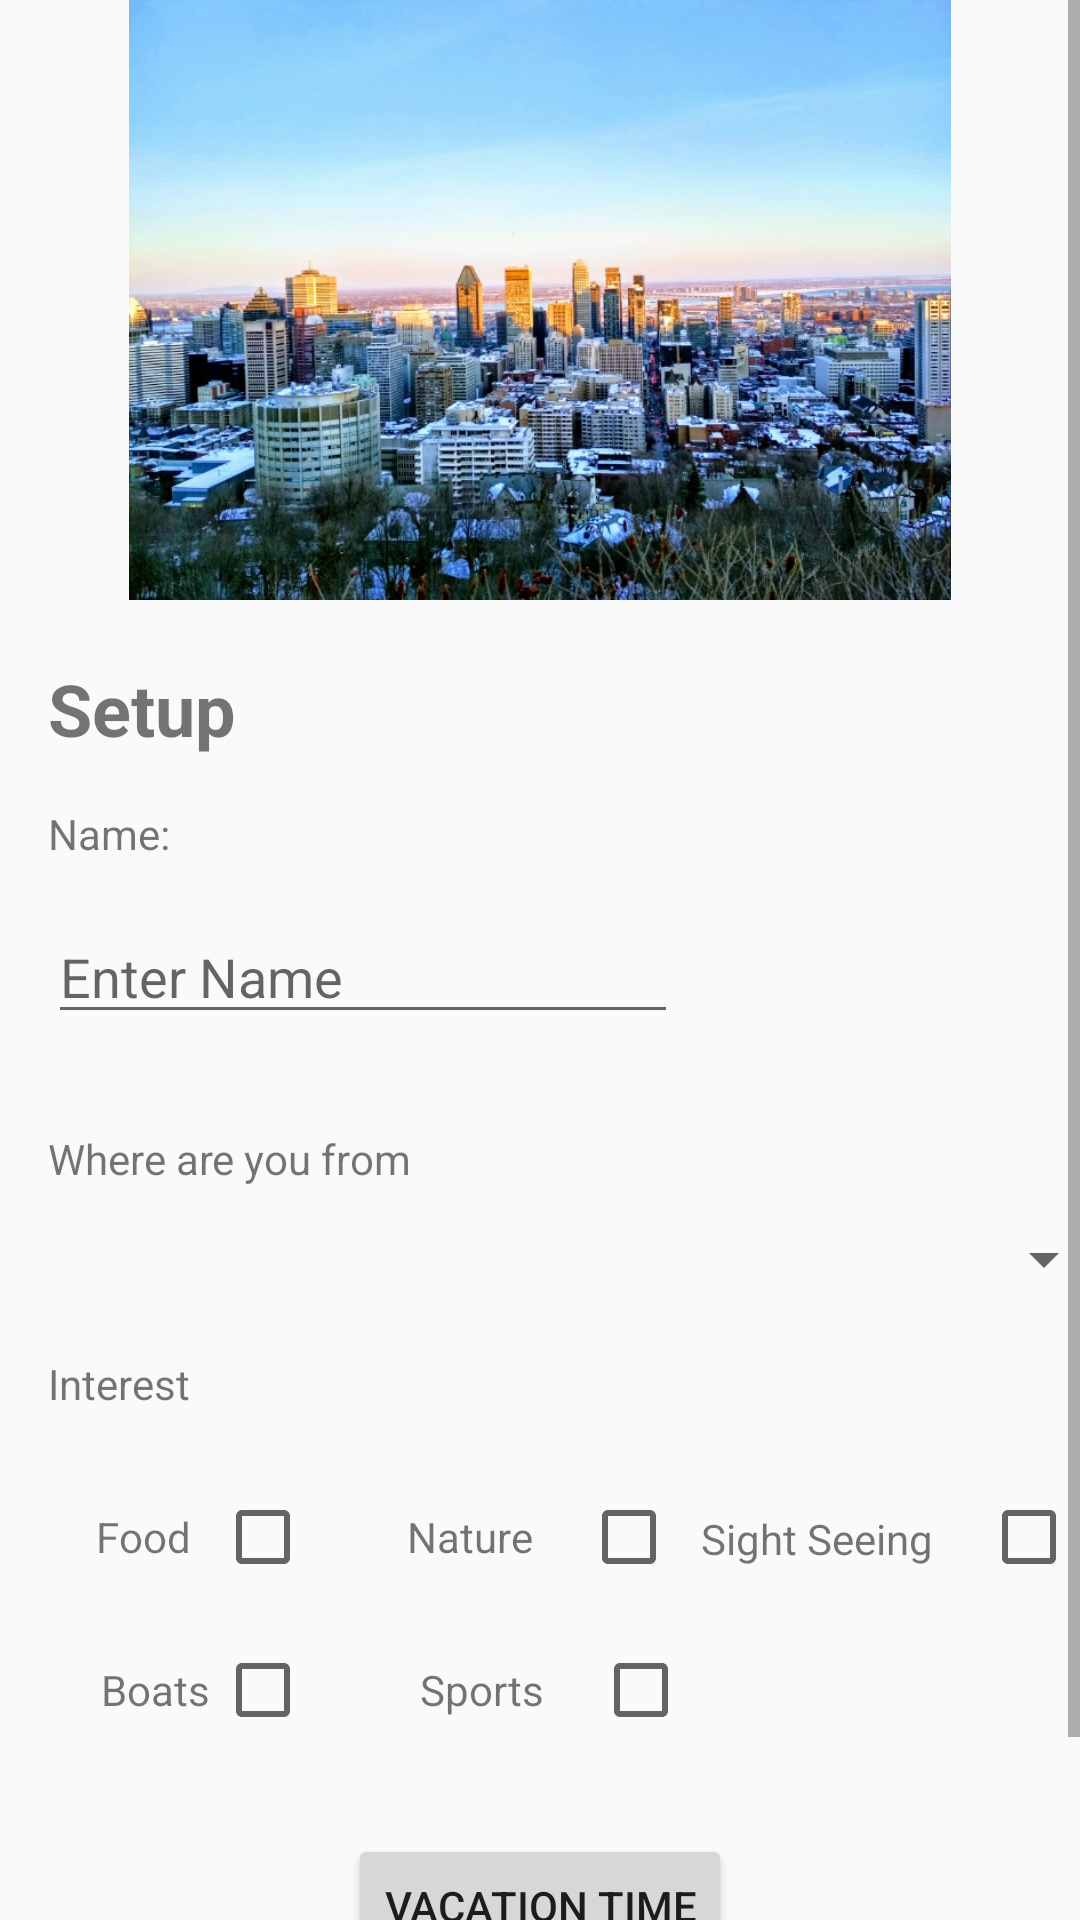

Produce the Android XML layout that renders to this screen, including the resource entries it uses.
<!-- AndroidManifest.xml: application theme AppTheme -->
<!-- res/layout/activity_setup.xml -->
<?xml version="1.0" encoding="utf-8"?>
<androidx.constraintlayout.widget.ConstraintLayout xmlns:android="http://schemas.android.com/apk/res/android"
    xmlns:app="http://schemas.android.com/apk/res-auto"
    xmlns:tools="http://schemas.android.com/tools"
    android:layout_width="match_parent"
    android:layout_height="match_parent"
    tools:context=".SetupActivity">

    <ScrollView
        android:layout_width="0dp"
        android:layout_height="0dp"
        app:layout_constraintBottom_toBottomOf="parent"
        app:layout_constraintEnd_toEndOf="parent"
        app:layout_constraintStart_toStartOf="parent"
        app:layout_constraintTop_toTopOf="parent">

        <androidx.constraintlayout.widget.ConstraintLayout
            android:layout_width="match_parent"
            android:layout_height="wrap_content">

            <ImageView
                android:id="@+id/CityView"
                android:layout_width="wrap_content"
                android:layout_height="200dp"
                app:layout_constraintEnd_toEndOf="parent"
                app:layout_constraintStart_toStartOf="parent"
                app:layout_constraintTop_toTopOf="parent"
                app:srcCompat="@drawable/mont_royal_view"
                tools:srcCompat="@drawable/mont_royal_view" />

            <TextView
                android:id="@+id/nameTextView"
                android:layout_width="wrap_content"
                android:layout_height="wrap_content"
                android:layout_marginTop="16dp"
                android:text="@string/name"
                app:layout_constraintStart_toStartOf="@+id/Setup_Header"
                app:layout_constraintTop_toBottomOf="@+id/Setup_Header" />

            <EditText
                android:id="@+id/NameEdit"
                android:layout_width="wrap_content"
                android:layout_height="wrap_content"
                android:layout_marginTop="16dp"
                android:ems="10"
                android:hint="@string/enter_name"
                android:inputType="textPersonName"
                app:layout_constraintStart_toStartOf="@+id/nameTextView"
                app:layout_constraintTop_toBottomOf="@+id/nameTextView"
                />

            <TextView
                android:id="@+id/OriginLabel"
                android:layout_width="wrap_content"
                android:layout_height="wrap_content"
                android:layout_marginTop="32dp"
                android:text="@string/where_are_you_from"
                app:layout_constraintStart_toStartOf="@+id/NameEdit"
                app:layout_constraintTop_toBottomOf="@+id/NameEdit" />

            <Spinner
                android:id="@+id/OriginSpinner"
                android:layout_width="356dp"
                android:layout_height="wrap_content"
                android:layout_marginTop="12dp"
                app:layout_constraintStart_toStartOf="@+id/OriginLabel"
                app:layout_constraintTop_toBottomOf="@+id/OriginLabel" />

            <TextView
                android:id="@+id/IntrestLabel"
                android:layout_width="wrap_content"
                android:layout_height="wrap_content"
                android:layout_marginTop="20dp"
                android:text="@string/interest"
                app:layout_constraintStart_toStartOf="@+id/OriginSpinner"
                app:layout_constraintTop_toBottomOf="@+id/OriginSpinner" />

            <TextView
                android:id="@+id/FoodLabel"
                android:layout_width="wrap_content"
                android:layout_height="wrap_content"
                android:layout_marginStart="32dp"
                android:layout_marginTop="32dp"
                android:text="@string/food"
                app:layout_constraintStart_toStartOf="parent"
                app:layout_constraintTop_toBottomOf="@+id/IntrestLabel" />

            <CheckBox
                android:id="@+id/FoodCheck"
                android:layout_width="wrap_content"
                android:layout_height="wrap_content"
                android:layout_marginStart="8dp"
                app:layout_constraintBottom_toBottomOf="@+id/FoodLabel"
                app:layout_constraintStart_toEndOf="@+id/FoodLabel"
                app:layout_constraintTop_toTopOf="@+id/FoodLabel" />

            <TextView
                android:id="@+id/NatureLabel"
                android:layout_width="wrap_content"
                android:layout_height="20dp"
                android:layout_marginStart="32dp"
                android:text="@string/nature"
                app:layout_constraintBottom_toBottomOf="@+id/FoodLabel"
                app:layout_constraintStart_toEndOf="@+id/FoodCheck"
                app:layout_constraintTop_toTopOf="@+id/FoodLabel"
                app:layout_constraintVertical_bias="0.0" />

            <CheckBox
                android:id="@+id/NatureCheck"
                android:layout_width="wrap_content"
                android:layout_height="wrap_content"
                android:layout_marginStart="16dp"
                app:layout_constraintBottom_toBottomOf="@+id/FoodCheck"
                app:layout_constraintStart_toEndOf="@+id/NatureLabel"
                app:layout_constraintTop_toTopOf="@+id/FoodCheck" />

            <TextView
                android:id="@+id/SightLabel"
                android:layout_width="wrap_content"
                android:layout_height="wrap_content"
                android:layout_marginStart="8dp"
                android:text="@string/sight_seeing"
                app:layout_constraintBottom_toBottomOf="@+id/NatureLabel"
                app:layout_constraintStart_toEndOf="@+id/NatureCheck"
                app:layout_constraintTop_toTopOf="@+id/NatureLabel" />

            <CheckBox
                android:id="@+id/SightCheck"
                android:layout_width="wrap_content"
                android:layout_height="wrap_content"
                android:layout_marginStart="16dp"
                app:layout_constraintBottom_toBottomOf="@+id/NatureCheck"
                app:layout_constraintStart_toEndOf="@+id/SightLabel"
                app:layout_constraintTop_toTopOf="@+id/NatureCheck" />

            <TextView
                android:id="@+id/BoatsLabel"
                android:layout_width="wrap_content"
                android:layout_height="wrap_content"
                android:layout_marginStart="8dp"
                android:layout_marginTop="32dp"
                android:layout_marginEnd="8dp"
                android:text="@string/boats"
                app:layout_constraintEnd_toStartOf="@+id/FoodCheck"
                app:layout_constraintStart_toStartOf="@+id/FoodLabel"
                app:layout_constraintTop_toBottomOf="@+id/FoodLabel" />

            <CheckBox
                android:id="@+id/BoatsCheck"
                android:layout_width="wrap_content"
                android:layout_height="wrap_content"
                android:layout_marginStart="8dp"
                app:layout_constraintBottom_toBottomOf="@+id/BoatsLabel"
                app:layout_constraintEnd_toEndOf="@+id/FoodCheck"
                app:layout_constraintStart_toEndOf="@+id/FoodLabel"
                app:layout_constraintTop_toTopOf="@+id/BoatsLabel" />

            <TextView
                android:id="@+id/SportsLabel"
                android:layout_width="wrap_content"
                android:layout_height="wrap_content"
                android:layout_marginStart="8dp"
                android:text="@string/sports"
                app:layout_constraintBottom_toBottomOf="@+id/BoatsLabel"
                app:layout_constraintEnd_toEndOf="@+id/NatureLabel"
                app:layout_constraintStart_toStartOf="@+id/NatureLabel"
                app:layout_constraintTop_toTopOf="@+id/BoatsLabel" />

            <CheckBox
                android:id="@+id/SportsCheck"
                android:layout_width="wrap_content"
                android:layout_height="wrap_content"
                android:layout_marginStart="16dp"
                app:layout_constraintBottom_toBottomOf="@+id/SportsLabel"
                app:layout_constraintStart_toEndOf="@+id/SportsLabel"
                app:layout_constraintTop_toTopOf="@+id/SportsLabel" />

            <Button
                android:id="@+id/VacationButton"
                android:layout_width="wrap_content"
                android:layout_height="wrap_content"
                android:layout_marginStart="8dp"
                android:layout_marginTop="32dp"
                android:layout_marginEnd="8dp"
                android:text="@string/vacation_time"
                app:layout_constraintEnd_toEndOf="parent"
                app:layout_constraintStart_toStartOf="parent"
                app:layout_constraintTop_toBottomOf="@+id/SportsCheck" />

            <TextView
                android:id="@+id/Setup_Header"
                android:layout_width="wrap_content"
                android:layout_height="wrap_content"
                android:layout_marginStart="16dp"
                android:layout_marginTop="20dp"
                android:text="@string/setup"
                android:textSize="24sp"
                android:textStyle="bold"
                app:layout_constraintStart_toStartOf="parent"
                app:layout_constraintTop_toBottomOf="@+id/CityView" />

            <Button
                android:id="@+id/button"
                android:layout_width="wrap_content"
                android:layout_height="wrap_content"
                android:onClick="EnterParam"
                android:text="@string/enter"
                app:layout_constraintBottom_toBottomOf="parent"
                app:layout_constraintEnd_toEndOf="parent"
                app:layout_constraintStart_toStartOf="parent"
                app:layout_constraintTop_toBottomOf="@+id/VacationButton" />
        </androidx.constraintlayout.widget.ConstraintLayout>
    </ScrollView>

</androidx.constraintlayout.widget.ConstraintLayout>
<!-- resources referenced by this layout -->
<resources>
  <!-- drawable mont_royal_view: png bitmap (drawable, 174244 bytes) -->
  <string name="boats" translatable="false">Boats</string>
  <string name="enter" translatable="false">Enter</string>
  <string name="enter_name" translatable="false">Enter Name</string>
  <string name="food" translatable="false">Food</string>
  <string name="interest" translatable="false">Interest</string>
  <string name="name" translatable="false">Name:</string>
  <string name="nature" translatable="false">Nature</string>
  <string name="setup" translatable="false">Setup</string>
  <string name="sight_seeing" translatable="false">Sight Seeing</string>
  <string name="sports" translatable="false">Sports</string>
  <string name="vacation_time" translatable="false">Vacation Time</string>
  <string name="where_are_you_from" translatable="false">Where are you from</string>
  <style name="AppTheme" parent="Theme.AppCompat.Light.DarkActionBar">
          
          <item name="colorPrimary">@color/colorPrimary</item>
          <item name="colorPrimaryDark">@color/colorPrimaryDark</item>
          <item name="colorAccent">@color/colorAccent</item>
          
      </style>
  <color name="colorPrimary">#f52922</color>
  <color name="colorPrimaryDark">#a31c17</color>
  <color name="colorAccent">#000000</color>
</resources>
